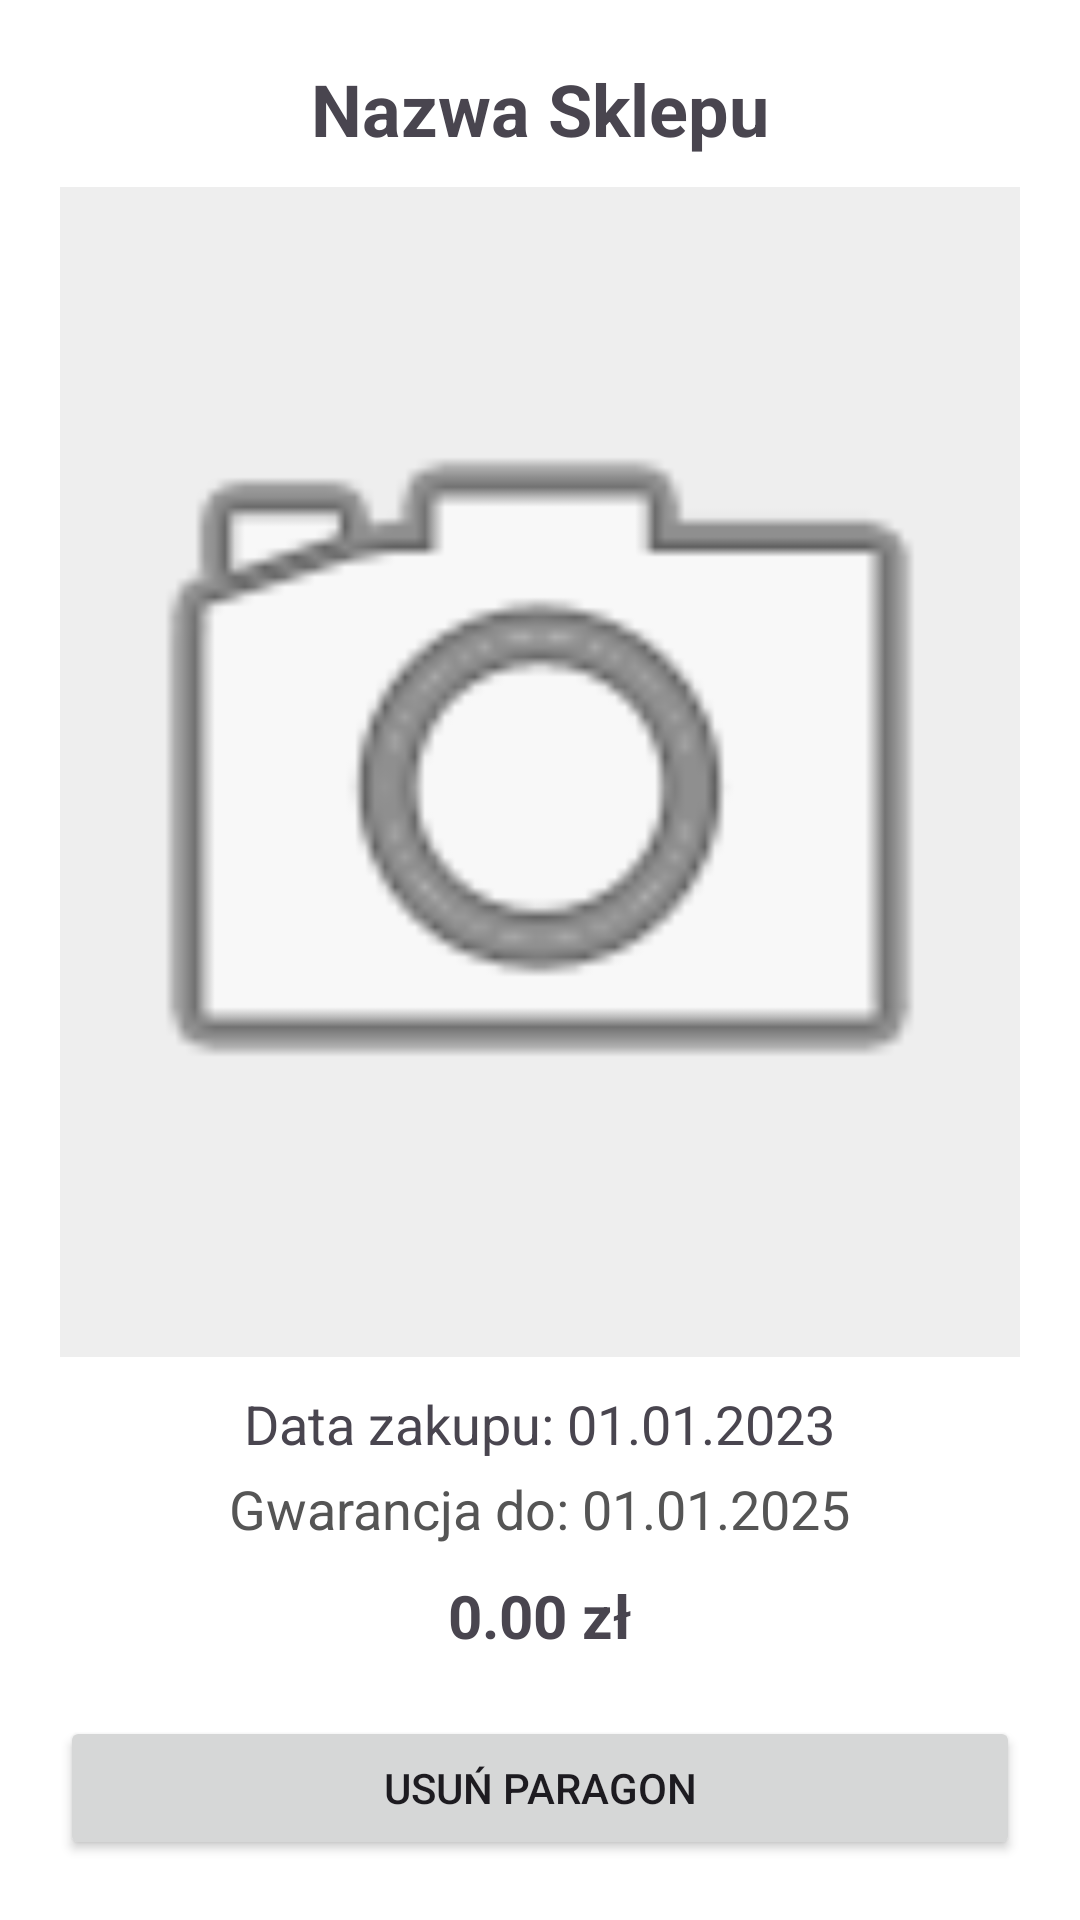

Android layout source for this screen:
<!-- AndroidManifest.xml: application theme Theme.ReceiptSkaner -->
<!-- res/layout/fragment_receipt_details.xml -->
<?xml version="1.0" encoding="utf-8"?>
<LinearLayout xmlns:android="http://schemas.android.com/apk/res/android"
    android:layout_width="match_parent"
    android:layout_height="match_parent"
    android:orientation="vertical"
    android:padding="20dp"
    android:gravity="center_horizontal"
    android:background="#FFFFFF">

    <TextView
        android:id="@+id/detailStore"
        android:layout_width="wrap_content"
        android:layout_height="wrap_content"
        android:text="Nazwa Sklepu"
        android:textSize="24sp"
        android:textStyle="bold"
        android:layout_marginBottom="10dp"/>

    <ImageView
        android:id="@+id/detailImage"
        android:layout_width="match_parent"
        android:layout_height="0dp"
        android:layout_weight="1"
        android:scaleType="fitCenter"
        android:src="@android:drawable/ic_menu_camera"
        android:background="#EEEEEE"/>

    <TextView
        android:id="@+id/detailDate"
        android:layout_width="wrap_content"
        android:layout_height="wrap_content"
        android:text="Data zakupu: 01.01.2023"
        android:textSize="18sp"
        android:layout_marginTop="10dp"/>

    <TextView
        android:id="@+id/detailWarranty"
        android:layout_width="wrap_content"
        android:layout_height="wrap_content"
        android:text="Gwarancja do: 01.01.2025"
        android:textSize="18sp"
        android:textColor="#555555"
        android:layout_marginTop="4dp"/>

    <TextView
        android:id="@+id/detailAmount"
        android:layout_width="wrap_content"
        android:layout_height="wrap_content"
        android:text="0.00 zł"
        android:textSize="20sp"
        android:textStyle="bold"
        android:layout_marginTop="10dp"
        android:layout_marginBottom="20dp"/>

    <Button
        android:id="@+id/btnDelete"
        android:layout_width="match_parent"
        android:layout_height="wrap_content"
        android:text="Usuń Paragon" />

</LinearLayout>
<!-- resources referenced by this layout -->
<resources>
  <style name="Theme.ReceiptSkaner" parent="Base.Theme.ReceiptSkaner" />
  <style name="Base.Theme.ReceiptSkaner" parent="Theme.Material3.DayNight.NoActionBar">
          
          
      </style>
</resources>
